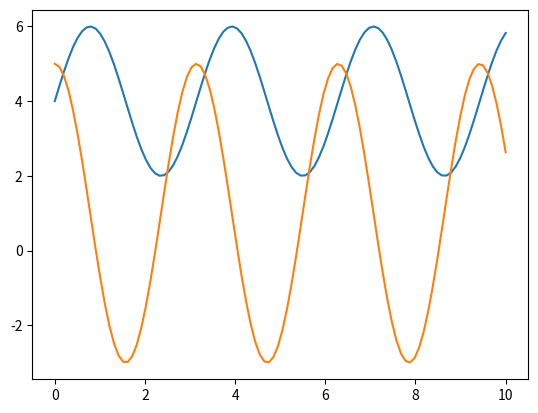
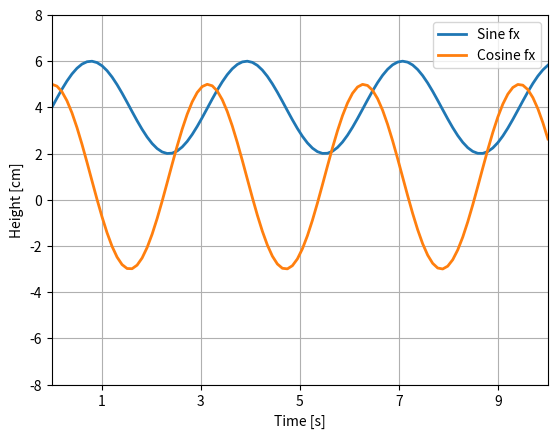
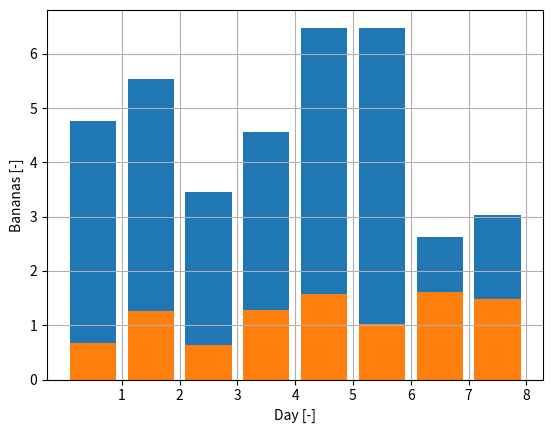
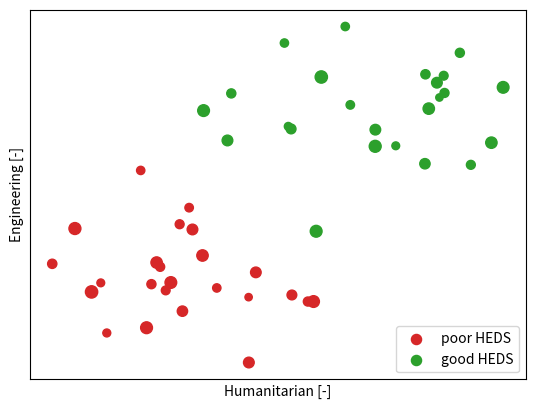
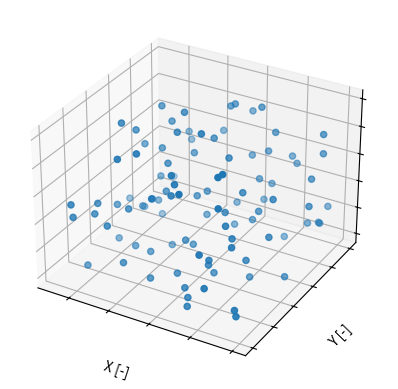
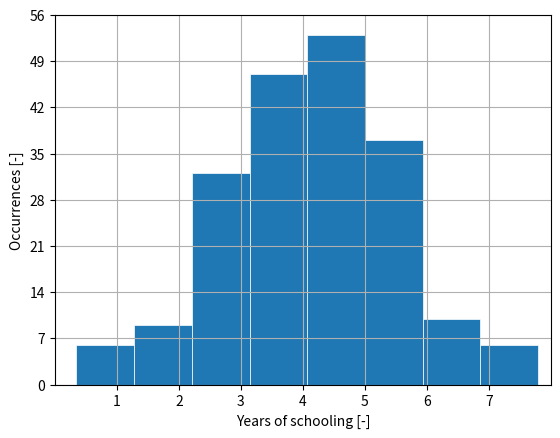
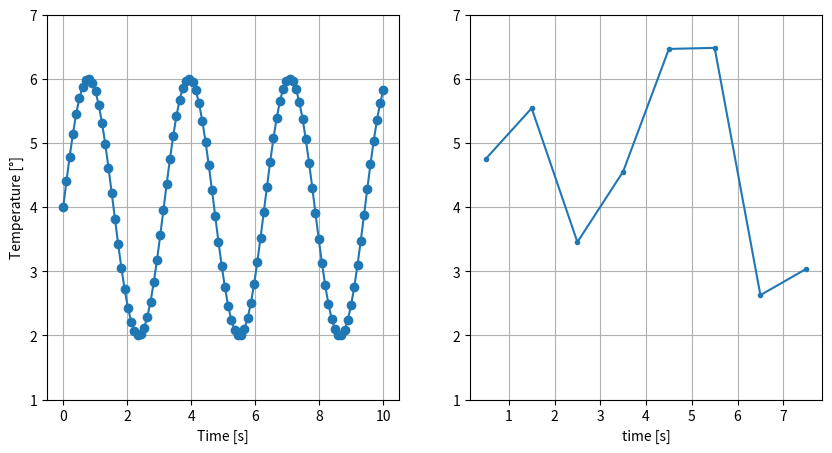

Write the Python code that produced these figures, in order.
import matplotlib.pyplot as plt
import numpy as np

x1 = np.linspace(0, 10, 100)
y1 = 4 + 2 * np.sin(2 * x1)
z1 = 1 + 4 * np.cos(2 * x1)

np.random.seed(3)
x2 = 0.5 + np.arange(8)
y2 = np.random.uniform(2, 7, len(x2))
z2 = 0.3*np.random.uniform(2, 7, len(x2))

np.random.seed(3)
x3 = 5 + np.random.normal(0, 2, 24)
y3 = 5 + np.random.normal(0, 2, len(x3))
x4 = 10 + np.random.normal(0, 2, 24)
y4 = 12 + np.random.normal(0, 2, len(x4))

np.random.seed(19680801)
n = 100
rng = np.random.default_rng()
x5 = rng.uniform(23, 32, n)
y5 = rng.uniform(0, 100, n)
z5 = rng.uniform(-50, -25, n)

np.random.seed(1)
x6 = 4 + np.random.normal(0, 1.5, 200)

fig, ax = plt.subplots()
ax.plot(x1, y1)
ax.plot(x1, z1)
plt.show()

fig, ax = plt.subplots(dpi=200)
ax.plot(x1, y1, linewidth=2.0, label='Sine fx')
ax.plot(x1, z1, linewidth=2.0, label='Cosine fx')
ax.set(xlim=(0, 10), xticks=np.arange(1, 11, 2),
       ylim=(-8, 8), yticks=np.arange(-8, 10, 2))
plt.grid(visible=None)
plt.legend()
plt.xlabel('Time [s]')
plt.ylabel('Height [cm]')
plt.show()

fig, ax = plt.subplots(dpi=200)
ax.bar(x2, y2, linewidth=2.0)
ax.bar(x2, z2, linewidth=2.0)
ax.set(xticks=np.arange(1, len(x2)+1))
plt.grid(visible=True)
plt.xlabel('Day [-]')
plt.ylabel('Bananas [-]')
plt.show()

sizes = np.random.uniform(15, 80, len(x3))

fig, ax = plt.subplots(dpi=200)
ax.scatter(x3, y3, s=sizes, c='#d62728', vmin=0, vmax=100, label='poor HEDS')
ax.scatter(x4, y4, s=sizes, c='#2ca02c', vmin=0, vmax=100, label='good HEDS')
plt.xticks([], [])
plt.yticks([], [])
plt.grid(visible=None)
plt.xlabel('Humanitarian [-]')
plt.ylabel('Engineering [-]')
plt.legend(loc='lower right')
plt.show()

fig, ax = plt.subplots(subplot_kw={"projection": "3d"}, dpi=200)
ax.scatter(x5, y5, z5)
ax.set(xticklabels=[],
       yticklabels=[],
       zticklabels=[])
plt.xlabel('X [-]')
plt.ylabel('Y [-]')
ax.set_zlabel('Z [-]')
plt.show()

fig, ax = plt.subplots(dpi=200)
ax.hist(x6, bins=8, linewidth=0.5, edgecolor="white")
ax.set(xlim=(0, 8), xticks=np.arange(1, 8),
       ylim=(0, 56), yticks=np.linspace(0, 56, 9))
plt.xlabel('Years of schooling [-]')
plt.ylabel('Occurrences [-]')
plt.grid(visible=None)
plt.show()

fig, (ax1, ax2) = plt.subplots(nrows=1, ncols=2, figsize=(10,5), dpi=200)
ax1.plot(x1, y1, 'o-')
ax1.set_xlabel('Time [s]')
ax1.set_ylabel('Temperature [°]')
ax2.plot(x2, y2, '.-')
ax2.set_xlabel('time [s]')
ax1.set_ylim(1,7)
ax2.set_ylim(1,7)
ax1.grid(visible=None)
ax2.grid(visible=None)
plt.show()